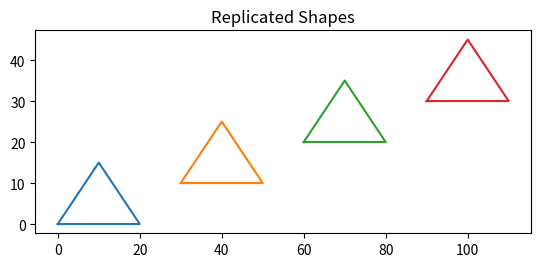

Reproduce this figure in Python.
from __future__ import annotations

from dataclasses import dataclass
from pathlib import Path
from typing import Iterable, List, Sequence, Tuple

Point = Tuple[float, float]


@dataclass(frozen=True)
class Shape:
    """A polygon shape represented by ordered points."""

    points: Tuple[Point, ...]

    @classmethod
    def from_points(cls, points: Sequence[Point]) -> "Shape":
        if len(points) < 3:
            raise ValueError("A shape needs at least 3 points")
        return cls(tuple(points))


def _fmt(value: float) -> str:
    return f"{value:g}"


def replicate_shape(
    shape: Shape,
    count: int,
    spacing: Point = (0.0, 0.0),
    start_offset: Point = (0.0, 0.0),
) -> List[Shape]:
    """Replicate a shape count times with configurable spacing and start offset."""
    if count < 1:
        raise ValueError("count must be >= 1")

    dx, dy = spacing
    sx, sy = start_offset
    replicas: List[Shape] = []
    for i in range(count):
        x_off = sx + i * dx
        y_off = sy + i * dy
        moved_points = tuple((x + x_off, y + y_off) for x, y in shape.points)
        replicas.append(Shape(moved_points))
    return replicas


def plot_shapes(shapes: Iterable[Shape], title: str = "Replicated Shapes"):
    """Plot shapes using matplotlib and return (fig, ax)."""
    try:
        import matplotlib.pyplot as plt
    except ImportError as exc:  # pragma: no cover - environment dependent
        raise ImportError("matplotlib is required to plot shapes") from exc

    fig, ax = plt.subplots()
    for shape in shapes:
        xs = [p[0] for p in shape.points] + [shape.points[0][0]]
        ys = [p[1] for p in shape.points] + [shape.points[0][1]]
        ax.plot(xs, ys)
    ax.set_aspect("equal", adjustable="box")
    ax.set_title(title)
    return fig, ax


def export_shapes_to_svg(
    shapes: Iterable[Shape],
    output_path: str | Path,
    stroke: str = "black",
    fill: str = "none",
    stroke_width: float = 1.0,
    padding: float = 10.0,
) -> Path:
    """Export shapes to an SVG file."""
    shape_list = list(shapes)
    if not shape_list:
        raise ValueError("At least one shape is required")

    all_points = [point for shape in shape_list for point in shape.points]
    min_x = min(point[0] for point in all_points)
    min_y = min(point[1] for point in all_points)
    max_x = max(point[0] for point in all_points)
    max_y = max(point[1] for point in all_points)

    width = (max_x - min_x) + 2 * padding
    height = (max_y - min_y) + 2 * padding

    path = Path(output_path)
    path.parent.mkdir(parents=True, exist_ok=True)

    polygons = []
    for shape in shape_list:
        points_str = " ".join(
            f"{_fmt((x - min_x) + padding)},{_fmt((y - min_y) + padding)}" for x, y in shape.points
        )
        polygons.append(
            f'<polygon points="{points_str}" stroke="{stroke}" fill="{fill}" stroke-width="{stroke_width}" />'
        )

    width_text = _fmt(width)
    height_text = _fmt(height)
    svg = (
        f'<svg xmlns="http://www.w3.org/2000/svg" width="{width_text}" height="{height_text}" '
        f'viewBox="0 0 {width_text} {height_text}">\n'
        + "\n".join(polygons)
        + "\n</svg>\n"
    )
    path.write_text(svg, encoding="utf-8")
    return path


if __name__ == "__main__":
    base = Shape.from_points([(0, 0), (20, 0), (10, 15)])
    copies = replicate_shape(base, count=4, spacing=(30, 10))

    # Graph the shapes if matplotlib is available
    try:
        fig, _ = plot_shapes(copies)
        fig.savefig("replicated_shapes_plot.svg", format="svg")
        import matplotlib.pyplot as plt

        plt.close(fig)
    except ImportError:
        pass

    # Export as an SVG using the direct exporter
    export_shapes_to_svg(copies, "replicated_shapes.svg")
